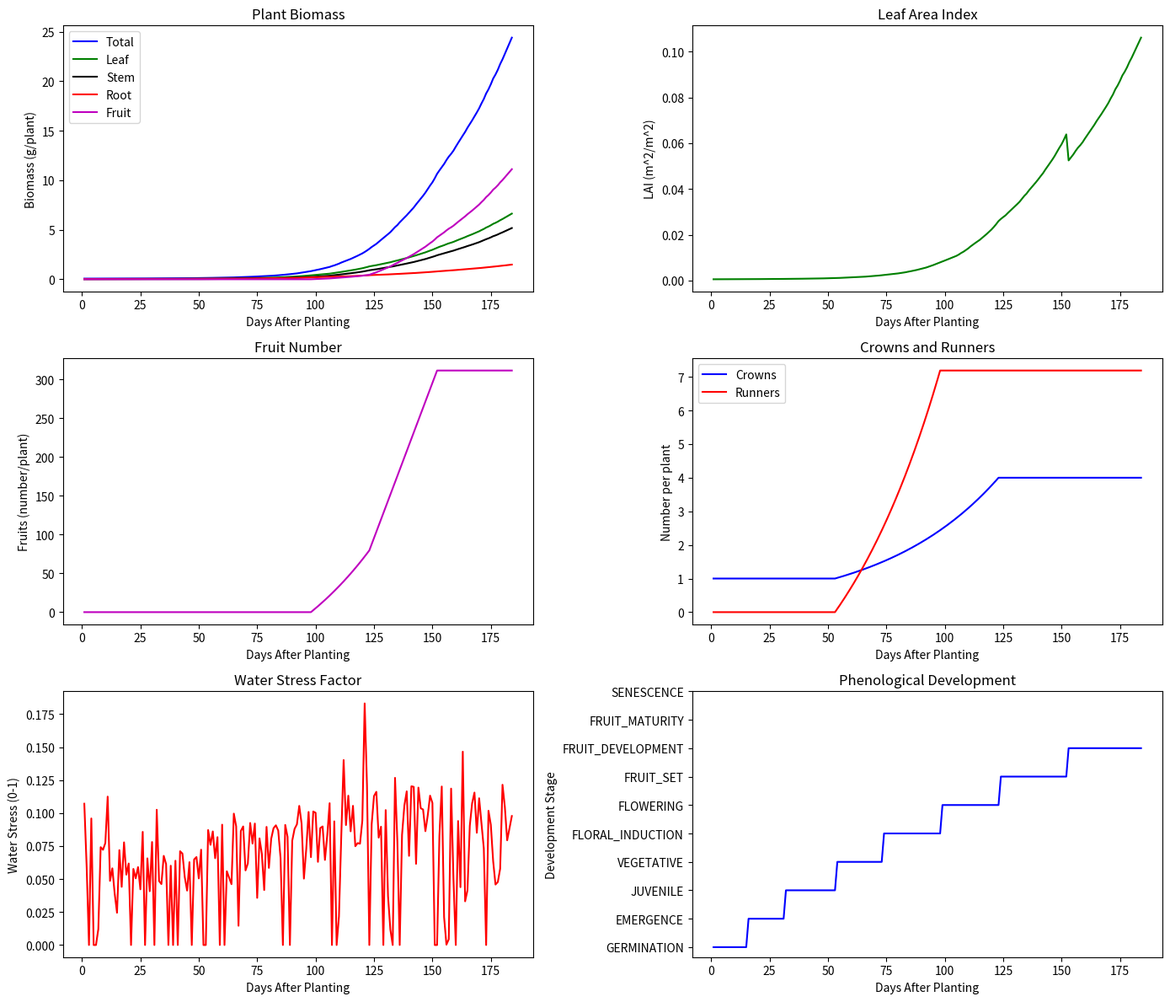

Here is the Python script that generated this plot:
import numpy as np
import pandas as pd
from datetime import datetime, timedelta
import matplotlib
matplotlib.use('Agg')
import matplotlib.pyplot as plt

def _calc_daylength(latitude, day_of_year):
    declination = 23.45 * np.sin(np.deg2rad(360 * (day_of_year - 80) / 365))
    lat_rad = np.deg2rad(latitude)
    term = -np.tan(lat_rad) * np.tan(np.deg2rad(declination))
    if term >= 1.0:
        return 0.0
    elif term <= -1.0:
        return 24.0
    else:
        return 24.0 * np.arccos(term) / np.pi

def _thermal_time(tmin, tmax, tbase, topt, tmax_th):
    tavg = (tmin + tmax) / 2.0
    if tavg <= tbase:
        return 0.0
    elif tavg <= topt:
        return tavg - tbase
    elif tavg <= tmax_th:
        return (topt - tbase - (tavg - topt) * 
                ((topt - tbase) / (tmax_th - topt)))
    else:
        return 0.0

def _photosynthesis(solar_radiation, tmax, tmin, rue, tbase, topt, 
                    k_light, lai, co2):
    tavg = (tmax + tmin) / 2.0
    if tavg <= tbase:
        temp_effect = 0.0
    elif tavg >= topt:
        temp_effect = 1.0
    else:
        temp_effect = (tavg - tbase) / (topt - tbase)
    co2_effect = 1.0 + 0.11 * np.log(co2 / 400.0)
    light_interception = 1.0 - np.exp(-k_light * lai)
    return (solar_radiation * rue * temp_effect * co2_effect * 
            light_interception)

def _transpiration(solar_radiation, tmax, tmin, rh, lai):
    tavg = (tmax + tmin) / 2.0
    et0 = 0.0023 * solar_radiation * np.sqrt(tmax - tmin) * (tavg + 17.8)
    kc = 0.3 + 0.7 * (1.0 - np.exp(-0.7 * lai))
    return et0 * kc

def _water_stress(field_capacity, wilting_point, root_depth, rainfall, 
                  transpiration):
    available_water = (field_capacity - wilting_point) * root_depth
    effective_rainfall = rainfall * 0.7
    deficit = max(0.0, transpiration - effective_rainfall)
    if deficit == 0.0:
        return 0.0
    else:
        stress_factor = min(1.0, deficit / available_water)
        return stress_factor

def _maintenance_resp(leaf_biomass, stem_biomass, root_biomass, 
                      fruit_biomass, tmin, tmax):
    tavg = (tmin + tmax) / 2.0
    temp_factor = 2.0 ** ((tavg - 20.0) / 10.0)
    resp_leaf = leaf_biomass * 0.003 * temp_factor
    resp_stem = stem_biomass * 0.0015 * temp_factor
    resp_root = root_biomass * 0.001 * temp_factor
    resp_fruit = fruit_biomass * 0.001 * temp_factor
    return resp_leaf + resp_stem + resp_root + resp_fruit

class CropgroStrawberry:
    def __init__(self, latitude, planting_date, soil_properties, cultivar_params):
        self.latitude = latitude
        self.planting_date = datetime.strptime(planting_date, '%Y-%m-%d')
        self.soil = soil_properties
        self.cultivar = cultivar_params
        self.days_after_planting = 0
        self.plant_state = {
            'biomass': 0.0,
            'leaf_area_index': 0.1,
            'root_depth': 5.0,
            'fruit_number': 0.0,
            'fruit_biomass': 0.0,
            'leaf_biomass': 0.0,
            'stem_biomass': 0.0,
            'root_biomass': 0.0,
            'phenological_stage': 'GERMINATION',
            'development_rate': 0.0,
            'crown_number': 1.0,
            'runner_number': 0.0,
        }
        self.thermal_time = 0.0
        self.phenology_stages = {
            'GERMINATION': 0,
            'EMERGENCE': 100,
            'JUVENILE': 250, 
            'VEGETATIVE': 500,
            'FLORAL_INDUCTION': 800,
            'FLOWERING': 1200,
            'FRUIT_SET': 1500,
            'FRUIT_DEVELOPMENT': 1800,
            'FRUIT_MATURITY': 2200,
            'SENESCENCE': 3000
        }
        self.results = []
    
    def calculate_daylength(self, day_of_year):
        return _calc_daylength(self.latitude, day_of_year)
    
    def calculate_thermal_time(self, tmin, tmax):
        tbase = self.cultivar['tbase']
        topt = self.cultivar['topt']
        tmax_th = self.cultivar['tmax_th']
        return _thermal_time(tmin, tmax, tbase, topt, tmax_th)
    
    def update_phenology(self, thermal_time_today):
        self.thermal_time += thermal_time_today
        current_stage = self.plant_state['phenological_stage']
        stages = list(self.phenology_stages.keys())
        current_index = stages.index(current_stage)
        if current_index < len(stages) - 1:
            next_stage = stages[current_index + 1]
            if self.thermal_time >= self.phenology_stages[next_stage]:
                self.plant_state['phenological_stage'] = next_stage
    
    def calculate_photosynthesis(self, solar_radiation, tmax, tmin, co2=400):
        rue = self.cultivar['rue']
        lai = self.plant_state['leaf_area_index']
        return _photosynthesis(
            solar_radiation,
            tmax,
            tmin,
            rue,
            self.cultivar['tbase'],
            self.cultivar['topt'],
            self.cultivar['k_light'],
            lai,
            co2,
        )
    
    def calculate_transpiration(self, solar_radiation, tmax, tmin, rh, wind_speed):
        lai = self.plant_state['leaf_area_index']
        base_transpiration = _transpiration(solar_radiation, tmax, tmin, rh, lai)
        wind_modifier = 1.0 + 0.1 * (wind_speed - 2.0)
        wind_modifier = max(0.5, min(2.0, wind_modifier))
        return base_transpiration * wind_modifier
    
    def partition_biomass(self, daily_biomass):
        stage = self.plant_state['phenological_stage']
        if stage in ['GERMINATION', 'EMERGENCE', 'JUVENILE']:
            root_fraction = 0.4
            leaf_fraction = 0.4
            stem_fraction = 0.2
            fruit_fraction = 0.0
        elif stage in ['VEGETATIVE', 'FLORAL_INDUCTION']:
            root_fraction = 0.2
            leaf_fraction = 0.5
            stem_fraction = 0.3
            fruit_fraction = 0.0
        elif stage == 'FLOWERING':
            root_fraction = 0.1
            leaf_fraction = 0.4
            stem_fraction = 0.3
            fruit_fraction = 0.2
        elif stage in ['FRUIT_SET', 'FRUIT_DEVELOPMENT']:
            root_fraction = 0.05
            leaf_fraction = 0.25
            stem_fraction = 0.2
            fruit_fraction = 0.5
        elif stage == 'FRUIT_MATURITY':
            root_fraction = 0.0
            leaf_fraction = 0.1
            stem_fraction = 0.1
            fruit_fraction = 0.8
        else:
            root_fraction = 0.0
            leaf_fraction = 0.0
            stem_fraction = 0.0
            fruit_fraction = 0.0
        
        self.plant_state['root_biomass'] += daily_biomass * root_fraction
        self.plant_state['leaf_biomass'] += daily_biomass * leaf_fraction
        self.plant_state['stem_biomass'] += daily_biomass * stem_fraction
        self.plant_state['fruit_biomass'] += daily_biomass * fruit_fraction
        
        self.plant_state['biomass'] = (
            self.plant_state['root_biomass']
            + self.plant_state['leaf_biomass']
            + self.plant_state['stem_biomass']
            + self.plant_state['fruit_biomass']
        )
        
        sla = self.cultivar['sla']
        if stage in ['FRUIT_DEVELOPMENT', 'FRUIT_MATURITY', 'SENESCENCE']:
            sla *= 0.8
            
        self.plant_state['leaf_area_index'] = self.plant_state['leaf_biomass'] * sla
        
        max_root_growth_rate = 0.5
        max_root_depth = self.soil['max_root_depth']
        
        potential_root_growth = max_root_growth_rate * root_fraction
        current_root_depth = self.plant_state['root_depth']
        
        if current_root_depth < max_root_depth:
            self.plant_state['root_depth'] = min(
                current_root_depth + potential_root_growth, max_root_depth)
    
    def update_runners(self):
        if self.plant_state['phenological_stage'] in ['VEGETATIVE', 'FLORAL_INDUCTION']:
            self.plant_state['runner_number'] += 0.1 * self.plant_state['crown_number']
    
    def update_crowns(self):
        if self.plant_state['phenological_stage'] in ['VEGETATIVE', 'FLORAL_INDUCTION', 'FLOWERING']:
            self.plant_state['crown_number'] += 0.02 * self.plant_state['crown_number']
    
    def update_fruits(self):
        stage = self.plant_state['phenological_stage']
        if stage == 'FLOWERING':
            new_fruits = self.cultivar['potential_fruits_per_crown'] * self.plant_state['crown_number'] * 0.1
            self.plant_state['fruit_number'] += new_fruits
        elif stage == 'FRUIT_SET':
            new_fruits = self.cultivar['potential_fruits_per_crown'] * self.plant_state['crown_number'] * 0.2
            self.plant_state['fruit_number'] += new_fruits
    
    def simulate_day(self, weather_data):
        self.days_after_planting += 1
        current_date = datetime.strptime(weather_data['date'], '%Y-%m-%d')
        day_of_year = current_date.timetuple().tm_yday
        daylength = self.calculate_daylength(day_of_year)
        thermal_time_today = self.calculate_thermal_time(weather_data['tmin'], weather_data['tmax'])
        self.update_phenology(thermal_time_today)
        photosynthesis = self.calculate_photosynthesis(
            weather_data['solar_radiation'], weather_data['tmax'], weather_data['tmin'])
        transpiration = self.calculate_transpiration(
            weather_data['solar_radiation'], weather_data['tmax'], weather_data['tmin'],
            weather_data['rh'], weather_data['wind_speed'])
        water_stress = self.calculate_water_stress(weather_data['rainfall'], transpiration)
        photosynthesis *= (1 - water_stress)
        plant_density = 5.0
        daily_biomass = photosynthesis / plant_density
        maintenance_resp = self.calculate_maintenance_respiration(weather_data['tmin'], weather_data['tmax'])
        daily_biomass = max(0, daily_biomass - maintenance_resp)
        self.partition_biomass(daily_biomass)
        self.update_runners()
        self.update_crowns()
        self.update_fruits()
        self.results.append({
            'date': weather_data['date'],
            'dap': self.days_after_planting,
            'stage': self.plant_state['phenological_stage'],
            'thermal_time': self.thermal_time,
            'biomass': self.plant_state['biomass'],
            'leaf_area_index': self.plant_state['leaf_area_index'],
            'root_depth': self.plant_state['root_depth'],
            'fruit_number': self.plant_state['fruit_number'],
            'fruit_biomass': self.plant_state['fruit_biomass'],
            'leaf_biomass': self.plant_state['leaf_biomass'],
            'stem_biomass': self.plant_state['stem_biomass'],
            'root_biomass': self.plant_state['root_biomass'],
            'crown_number': self.plant_state['crown_number'],
            'runner_number': self.plant_state['runner_number'],
            'water_stress': water_stress,
            'daylength': daylength,
            'photosynthesis': photosynthesis,
            'transpiration': transpiration
        })
    
    def calculate_water_stress(self, rainfall, transpiration):
        field_capacity = self.soil['field_capacity']
        wilting_point = self.soil['wilting_point']
        root_depth = self.plant_state['root_depth'] / 100.0
        return _water_stress(field_capacity, wilting_point, root_depth, rainfall, transpiration)
    
    def calculate_maintenance_respiration(self, tmin, tmax):
        return _maintenance_resp(
            self.plant_state['leaf_biomass'],
            self.plant_state['stem_biomass'],
            self.plant_state['root_biomass'],
            self.plant_state['fruit_biomass'],
            tmin,
            tmax,
        )
    
    def simulate_growth(self, weather_data_df):
        self.results = []
        for _, row in weather_data_df.iterrows():
            weather_day = {
                'date': row['date'],
                'tmax': row['tmax'],
                'tmin': row['tmin'],
                'solar_radiation': row['solar_radiation'],
                'rainfall': row['rainfall'],
                'rh': row['rh'],
                'wind_speed': row['wind_speed'],
            }
            self.simulate_day(weather_day)
        self.results_df = pd.DataFrame(self.results)
        return self.results_df
    
    def plot_results(self):
        if not hasattr(self, 'results_df') or len(self.results_df) == 0:
            print("No simulation results to plot.")
            return
        
        fig, axs = plt.subplots(3, 2, figsize=(14, 12))
        
        axs[0, 0].plot(self.results_df['dap'], self.results_df['biomass'], 'b-', label='Total')
        axs[0, 0].plot(self.results_df['dap'], self.results_df['leaf_biomass'], 'g-', label='Leaf')
        axs[0, 0].plot(self.results_df['dap'], self.results_df['stem_biomass'], 'k-', label='Stem')
        axs[0, 0].plot(self.results_df['dap'], self.results_df['root_biomass'], 'r-', label='Root')
        axs[0, 0].plot(self.results_df['dap'], self.results_df['fruit_biomass'], 'm-', label='Fruit')
        axs[0, 0].set_xlabel('Days After Planting')
        axs[0, 0].set_ylabel('Biomass (g/plant)')
        axs[0, 0].set_title('Plant Biomass')
        axs[0, 0].legend()
        
        axs[0, 1].plot(self.results_df['dap'], self.results_df['leaf_area_index'], 'g-')
        axs[0, 1].set_xlabel('Days After Planting')
        axs[0, 1].set_ylabel('LAI (m^2/m^2)')
        axs[0, 1].set_title('Leaf Area Index')
        
        axs[1, 0].plot(self.results_df['dap'], self.results_df['fruit_number'], 'm-')
        axs[1, 0].set_xlabel('Days After Planting')
        axs[1, 0].set_ylabel('Fruits (number/plant)')
        axs[1, 0].set_title('Fruit Number')
        
        axs[1, 1].plot(self.results_df['dap'], self.results_df['crown_number'], 'b-', label='Crowns')
        axs[1, 1].plot(self.results_df['dap'], self.results_df['runner_number'], 'r-', label='Runners')
        axs[1, 1].set_xlabel('Days After Planting')
        axs[1, 1].set_ylabel('Number per plant')
        axs[1, 1].set_title('Crowns and Runners')
        axs[1, 1].legend()
        
        axs[2, 0].plot(self.results_df['dap'], self.results_df['water_stress'], 'r-')
        axs[2, 0].set_xlabel('Days After Planting')
        axs[2, 0].set_ylabel('Water Stress (0-1)')
        axs[2, 0].set_title('Water Stress Factor')
        
        stages = list(self.phenology_stages.keys())
        stage_values = [stages.index(stage) for stage in self.results_df['stage']]
        
        axs[2, 1].plot(self.results_df['dap'], stage_values, 'b-')
        axs[2, 1].set_xlabel('Days After Planting')
        axs[2, 1].set_ylabel('Development Stage')
        axs[2, 1].set_yticks(range(len(stages)))
        axs[2, 1].set_yticklabels(stages)
        axs[2, 1].set_title('Phenological Development')
        
        plt.tight_layout()
        return fig

def run_example_simulation():
    soil_properties = {
        'max_root_depth': 50.0,
        'field_capacity': 200.0,
        'wilting_point': 50.0,
    }
    
    cultivar_params = {
        'name': 'Albion',
        'tbase': 4.0,
        'topt': 22.0,
        'tmax_th': 35.0,
        'rue': 2.5,
        'k_light': 0.6,
        'sla': 0.02,
        'potential_fruits_per_crown': 10.0
    }
    
    start_date = '2023-05-01'
    end_date = '2023-10-31'
    
    start_dt = datetime.strptime(start_date, '%Y-%m-%d')
    end_dt = datetime.strptime(end_date, '%Y-%m-%d')
    dates = []
    current_date = start_dt
    while current_date <= end_dt:
        dates.append(current_date)
        current_date += timedelta(days=1)
    n_days = len(dates)
    
    np.random.seed(42)
    
    day_of_year = np.array([d.timetuple().tm_yday for d in dates])
    seasonal_component = 10 * np.sin(2 * np.pi * (day_of_year - 172) / 365)
    
    tmax = 25.0 + seasonal_component + np.random.normal(0, 3, n_days)
    tmin = 10.0 + seasonal_component + np.random.normal(0, 2, n_days)
    
    solar_rad = (15.0 + 10.0 * np.sin(2 * np.pi * (day_of_year - 172) / 365) 
                + np.random.normal(0, 2, n_days))
    solar_rad = np.maximum(1.0, solar_rad)
    
    rainfall = np.zeros(n_days)
    rain_events = np.random.rand(n_days) < 0.3
    rainfall[rain_events] = np.random.exponential(5, np.sum(rain_events))
    
    rh = 70.0 + np.random.normal(0, 10, n_days)
    rh = np.clip(rh, 20, 100)
    
    wind_speed = 2.0 + np.random.exponential(1, n_days)
    
    weather_df = pd.DataFrame({
        'date': [d.strftime('%Y-%m-%d') for d in dates],
        'tmax': tmax,
        'tmin': tmin,
        'solar_radiation': solar_rad,
        'rainfall': rainfall,
        'rh': rh,
        'wind_speed': wind_speed
    })
    
    model = CropgroStrawberry(
        latitude=40.0,
        planting_date=start_date,
        soil_properties=soil_properties,
        cultivar_params=cultivar_params
    )
    
    results = model.simulate_growth(weather_df)
    fig = model.plot_results()
    
    return model, results, fig

if __name__ == "__main__":
    model, results, fig = run_example_simulation()
    
    print("=" * 60)
    print("CROPGRO-Strawberry Model Simulation Results")
    print("=" * 60)
    print("Simulation days: %d" % len(results))
    print("Planting date: 2023-05-01")
    print("End date: 2023-10-31")
    print("-" * 60)
    print("Final total biomass: %.2f g/plant" % results['biomass'].iloc[-1])
    print("Final fruit biomass: %.2f g/plant" % results['fruit_biomass'].iloc[-1])
    print("Final leaf biomass: %.2f g/plant" % results['leaf_biomass'].iloc[-1])
    print("Final stem biomass: %.2f g/plant" % results['stem_biomass'].iloc[-1])
    print("Final root biomass: %.2f g/plant" % results['root_biomass'].iloc[-1])
    print("Final leaf area index: %.2f m^2/m^2" % results['leaf_area_index'].iloc[-1])
    print("Final fruit number: %.2f fruits/plant" % results['fruit_number'].iloc[-1])
    print("Final crown number: %.2f crowns/plant" % results['crown_number'].iloc[-1])
    print("Final runner number: %.2f runners/plant" % results['runner_number'].iloc[-1])
    print("Final phenological stage: %s" % results['stage'].iloc[-1])
    print("-" * 60)
    
    fig.savefig('d:\\综合实训\\CN-strawberryDSSAT-main\\simulation_results.png', dpi=150)
    print("Results saved to: simulation_results.png")
    print("=" * 60)
